Photos from the image-classification dataset "Dataset_train_uniform_final" in the GitHub repository LeNPThuyVy/Campus-Integrity-Monitor. Its 2 classes are: non-uniform, uniform.

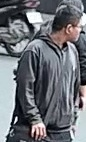
Label: non-uniform

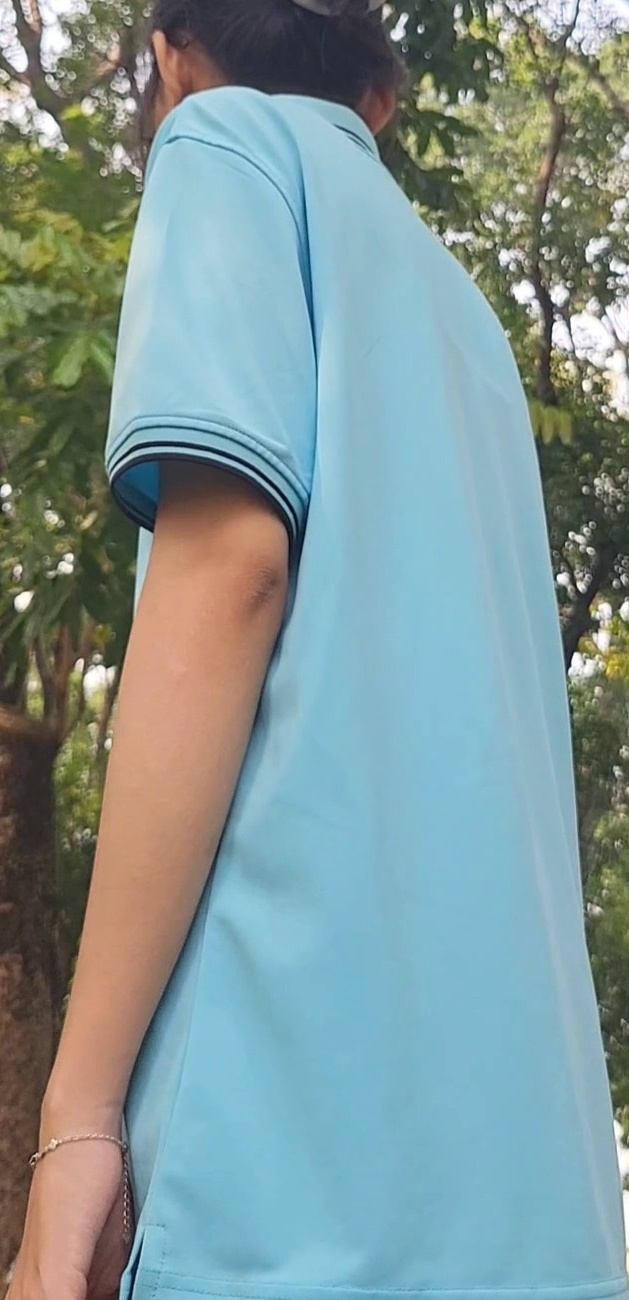
Label: uniform

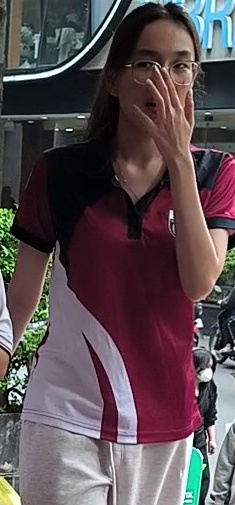
Label: non-uniform

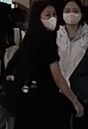
Label: non-uniform

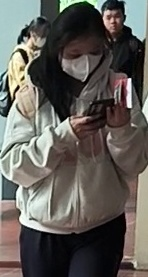
Label: non-uniform

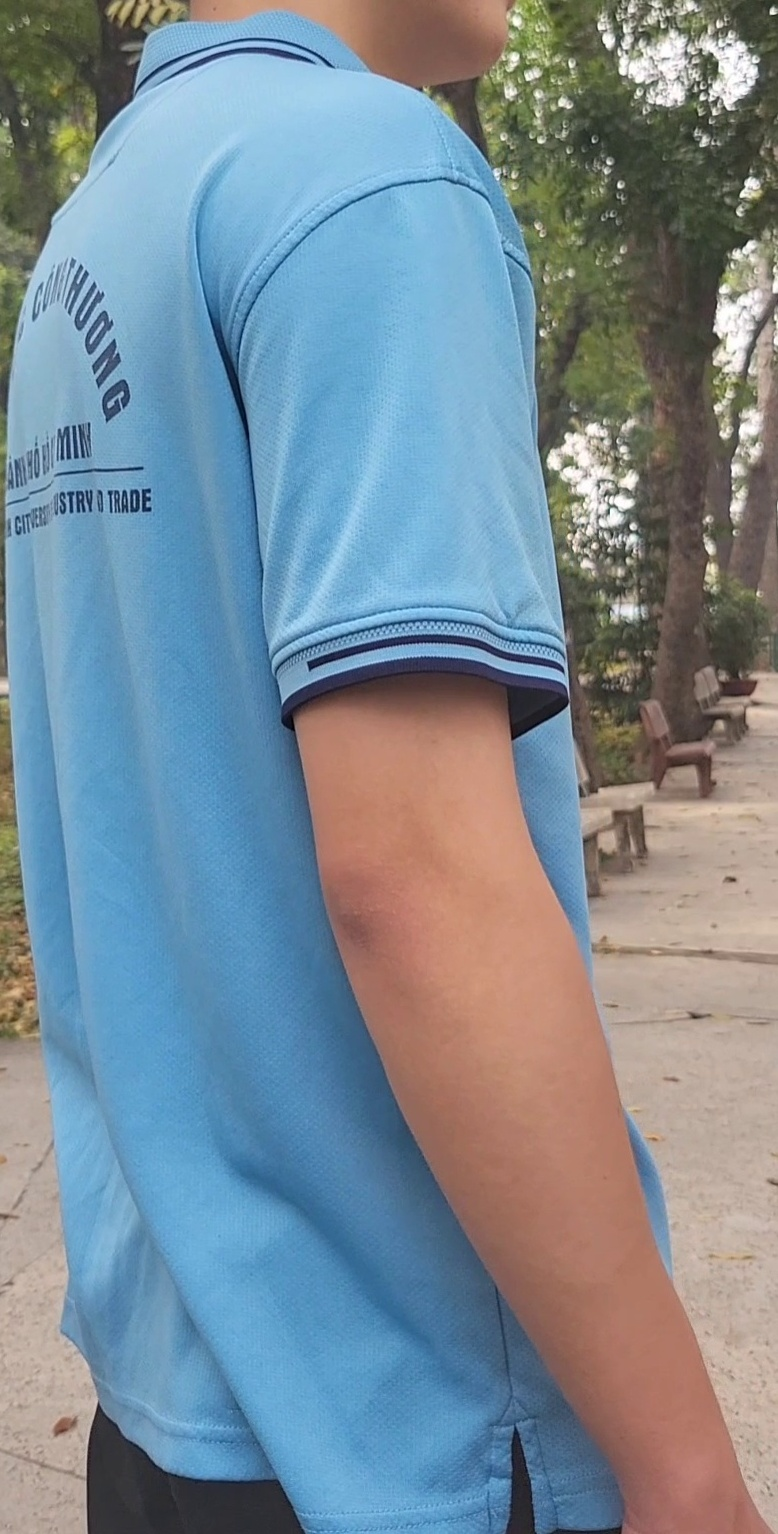
Label: uniform
